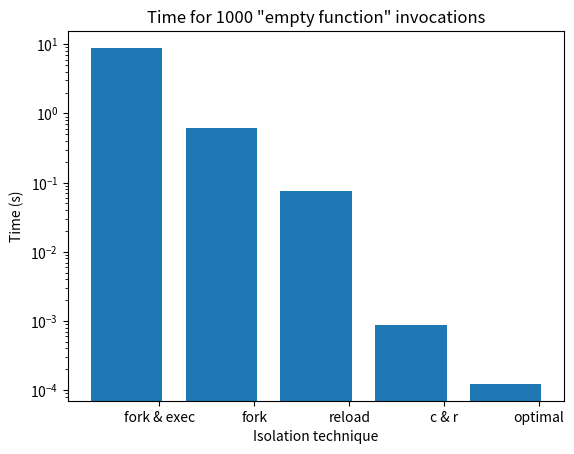

The matplotlib source for this figure:
import matplotlib.pyplot as plt
import numpy as np

ind = np.arange(5)
width = .75
shell = 8.853
fork = 0.625247001648
load = 0.0756311416626
shared = 0.000869035720825
optimal = 0.000123023986816


times = [shell, fork, load, shared, optimal]
labels = ["fork & exec", "fork", "reload", "c & r", "optimal"]

fig, ax = plt.subplots()
plot = ax.bar(ind, times, width, log=True)

ax.set_xticks(ind + .35)
ax.set_xticklabels(labels)
ax.set_ylabel("Time (s)")
ax.set_xlabel("Isolation technique")
ax.set_title('Time for 1000 "empty function" invocations')
plt.show()
